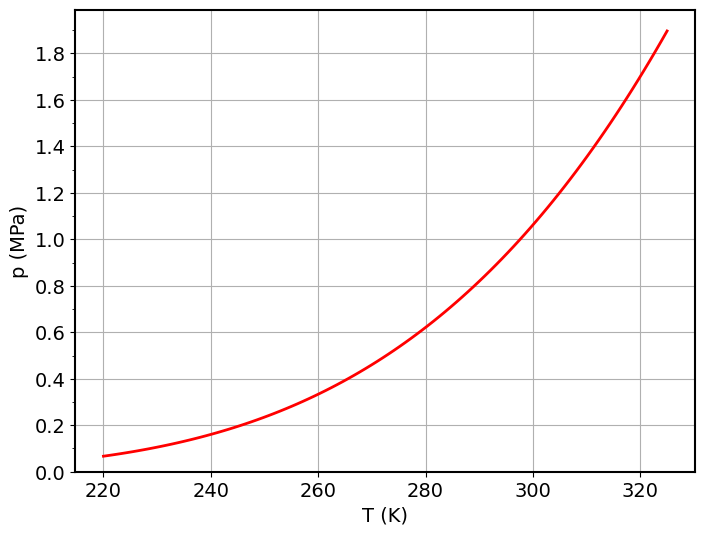

This chart was generated by the following Python code: (Note: this script raises an exception after producing the figure.)
import numpy as np
import matplotlib.pyplot as plt
from matplotlib.ticker import MultipleLocator
import os

# 使用 Times New Roman 作为 matplotlib 全局字体
plt.rcParams["font.family"] = "serif"
plt.rcParams["font.serif"] = ["Times New Roman"]
plt.rcParams["mathtext.fontset"] = "stix"
plt.rcParams["font.size"] = 14  # 增大全局字体
plt.rcParams["axes.linewidth"] = 1.5  # 增粗坐标轴


class PR74:
    def __init__(self, Tc, pc, omega):
        self.Tc = Tc
        self.pc = pc * 1e6
        self.omega = omega

    R = 8.314462618  # J/(mol*K)

    def params(self, T):
        kappa = 0.37464 + 1.54226 * self.omega - 0.26992 * self.omega**2
        Tr = T / self.Tc
        alpha = (1 + kappa * (1 - Tr**0.5)) ** 2
        a = 0.45724 * self.R**2 * self.Tc**2 / self.pc * alpha
        b = 0.07780 * self.R * self.Tc / self.pc
        da = (
            -0.45724
            * self.R**2
            * self.Tc**2
            / self.pc
            * kappa
            * (1 + kappa * (1 - Tr**0.5))
            * (Tr**-0.5)
            / self.Tc
        )
        return a, b, da

    def AB(self, T, p):
        a, b, da = self.params(T)
        A = a * p * 1e6 / (self.R * T) ** 2
        B = b * p * 1e6 / (self.R * T)
        return A, B

    def C(self, T, p):
        A, B = self.AB(T, p)
        C2 = -(1 - B)
        C1 = A - 3 * B**2 - 2 * B
        C0 = -(A * B - B**2 - B**3)
        return C2, C1, C0

    def Zl(self, T, p):
        C2, C1, C0 = self.C(T, p)
        Zl = 0.001
        for _ in range(100):
            f = Zl**3 + C2 * Zl**2 + C1 * Zl + C0
            df = 3 * Zl**2 + 2 * C2 * Zl + C1
            Zl_new = Zl - f / df
            if abs(Zl_new - Zl) < 1e-6:
                break
            Zl = Zl_new
        return Zl

    def Zg(self, T, p):
        C2, C1, C0 = self.C(T, p)
        Zg = 1.1
        for _ in range(100):
            f = Zg**3 + C2 * Zg**2 + C1 * Zg + C0
            df = 3 * Zg**2 + 2 * C2 * Zg + C1
            Zg_new = Zg - f / df
            if abs(Zg_new - Zg) < 1e-6:
                break
            Zg = Zg_new
        return Zg

    def vl(self, T, p):
        Zl = self.Zl(T, p)
        vl = Zl * self.R * T / (p * 1e6)
        return vl

    def vg(self, T, p):
        Zg = self.Zg(T, p)
        vg = Zg * self.R * T / (p * 1e6)
        return vg

    def phi_l(self, T, p):
        Zl = self.Zl(T, p)
        a, b, da = self.params(T)
        A, B = self.AB(T, p)
        ln_phi_l = (
            Zl
            - 1
            - np.log(Zl - B)
            - A
            / (2 * (2**0.5) * B)
            * np.log((Zl + (1 + 2**0.5) * B) / (Zl + (1 - 2**0.5) * B))
        )
        phi_l = np.exp(ln_phi_l)
        return phi_l

    def phi_g(self, T, p):
        Zg = self.Zg(T, p)
        a, b, da = self.params(T)
        A, B = self.AB(T, p)
        ln_phi_g = (
            Zg
            - 1
            - np.log(Zg - B)
            - A
            / (2 * (2**0.5) * B)
            * np.log((Zg + (1 + 2**0.5) * B) / (Zg + (1 - 2**0.5) * B))
        )
        phi_g = np.exp(ln_phi_g)
        return phi_g

    # 计算饱和压力
    def psat(self, T):
        from scipy.optimize import fsolve

        def objective(p):
            return self.phi_l(T, p) - self.phi_g(T, p)

        p_initial = 0.0001  # 初始猜测值，单位MPa
        psat_solution = fsolve(objective, p_initial)
        return psat_solution[0]  # 返回平衡压力，单位MPa

    # 绘制p-T相图
    def plot_pT(self, T_min, T_max, savepath):
        T_grid = np.linspace(T_min, T_max, 100)
        p_grid = np.zeros_like(T_grid)
        for i, T in enumerate(T_grid):
            p_grid[i] = self.psat(T)

        fig = plt.figure(figsize=(8, 6))
        ax = fig.add_subplot(1, 1, 1)
        ax.plot(T_grid, p_grid, "r-", linewidth=2)
        ax.set_ylim(bottom=0)
        ax.yaxis.set_major_locator(MultipleLocator(0.2))
        ax.yaxis.set_minor_locator(MultipleLocator(0.1))
        ax.set_xlabel("T (K)")
        ax.set_ylabel("p (MPa)")
        ax.grid(True)

        base_dir = os.path.dirname(os.path.abspath(__file__))
        fig_dir = os.path.join(base_dir, "figs")
        os.makedirs(fig_dir, exist_ok=True)
        savepath = os.path.join(fig_dir, savepath)

        fig.savefig(savepath, dpi=600, bbox_inches="tight", transparent=False)
        plt.close(fig)


R290 = PR74(Tc=366.8, pc=4.248, omega=0.152)
R290.plot_pT(220, 325, "R290_pT.png")
R600a = PR74(Tc=407.8, pc=3.796, omega=0.227)
R600a.plot_pT(220, 325, "R600a_pT.png")
R1234yf = PR74(Tc=367.85, pc=3.3822, omega=0.276)
R1234yf.plot_pT(220, 325, "R1234yf_pT.png")
R1234ze = PR74(Tc=382.45, pc=3.6349, omega=0.313)
R1234ze.plot_pT(220, 325, "R1234ze(E)_pT.png")
